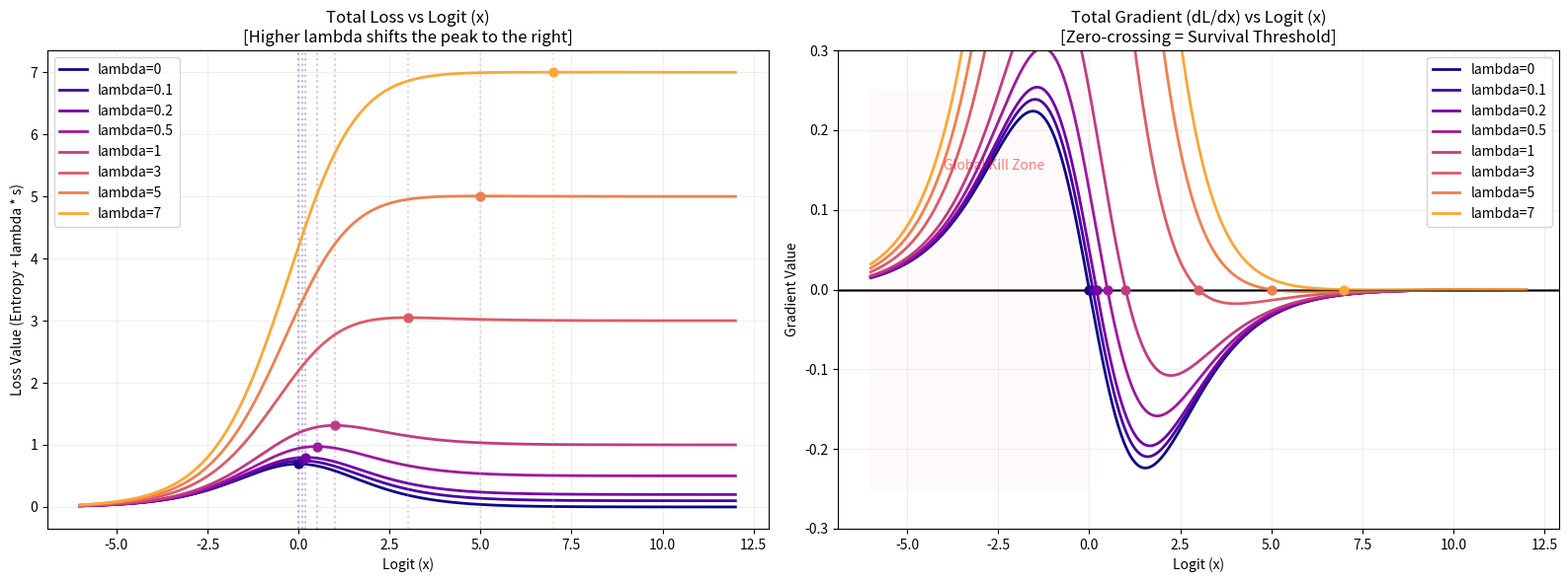

Recreate this plot in Python.
import numpy as np
import matplotlib.pyplot as plt

# 1. Core Functions
def sigmoid(x):
    return 1 / (1 + np.exp(-x))

def get_entropy(s):
    eps = 1e-8
    return -(s * np.log(s + eps) + (1 - s) * np.log(1 - s + eps))

def get_total_loss(x, lam):
    s = sigmoid(x)
    loss_ent = get_entropy(s)
    loss_l1 = lam * s
    return loss_ent + loss_l1

def get_total_gradient(x, lam):
    """
    dL/dx = (dL/ds) * (ds/dx)
    dL_ent/ds = -x, dL_l1/ds = lam
    ds/dx = s * (1-s)
    Final: dL/dx = (lam - x) * s * (1-s)
    """
    s = sigmoid(x)
    return (lam - x) * s * (1 - s)

# 2. Data Preparation
x = np.linspace(-6, 12, 1000) # Extended range to see the shift
s = sigmoid(x)
lambdas = [0, 0.1, 0.2, 0.5, 1, 3, 5, 7] # Different sparsity weights to visualize
colors = plt.cm.plasma(np.linspace(0, 0.8, len(lambdas)))

# 3. Plotting
fig, (ax1, ax2) = plt.subplots(1, 2, figsize=(16, 6))

# Subplot 1: Total Loss Curves
for lam, color in zip(lambdas, colors):
    total_loss = get_total_loss(x, lam)
    ax1.plot(x, total_loss, label=f'lambda={lam}', color=color, lw=2)
    
    # Mark the equilibrium (peak) for each lambda
    # Equilibrium is at x = lambda
    peak_val = get_total_loss(lam, lam)
    ax1.scatter(lam, peak_val, color=color, s=40, zorder=5)
    ax1.axvline(lam, color=color, linestyle=':', alpha=0.3)

ax1.set_title("Total Loss vs Logit (x)\n[Higher lambda shifts the peak to the right]", fontsize=12)
ax1.set_xlabel("Logit (x)")
ax1.set_ylabel("Loss Value (Entropy + lambda * s)")
ax1.legend()
ax1.grid(True, alpha=0.2)

# Subplot 2: Gradient Curves (The "Pushing Force")
for lam, color in zip(lambdas, colors):
    grad = get_total_gradient(x, lam)
    ax2.plot(x, grad, label=f'lambda={lam}', color=color, lw=2)
    
    # Highlight the zero-crossing (Decision Boundary)
    ax2.axhline(0, color='black', lw=1, alpha=0.5)
    ax2.scatter(lam, 0, color=color, s=40, zorder=5)

# Decoration for Gradient Plot
ax2.set_title("Total Gradient (dL/dx) vs Logit (x)\n[Zero-crossing = Survival Threshold]", fontsize=12)
ax2.set_xlabel("Logit (x)")
ax2.set_ylabel("Gradient Value")
ax2.fill_between(x, -0.25, 0.25, where=(x < 0), color='red', alpha=0.02)
ax2.text(-4, 0.15, "Global Kill Zone", color='red', alpha=0.5, fontsize=10)
ax2.legend()
ax2.grid(True, alpha=0.2)
ax2.set_ylim(-0.3, 0.3) # Limit for better visibility of the "force"

plt.tight_layout()
plt.savefig('viz_entropy_l1_loss.png', dpi=300)
